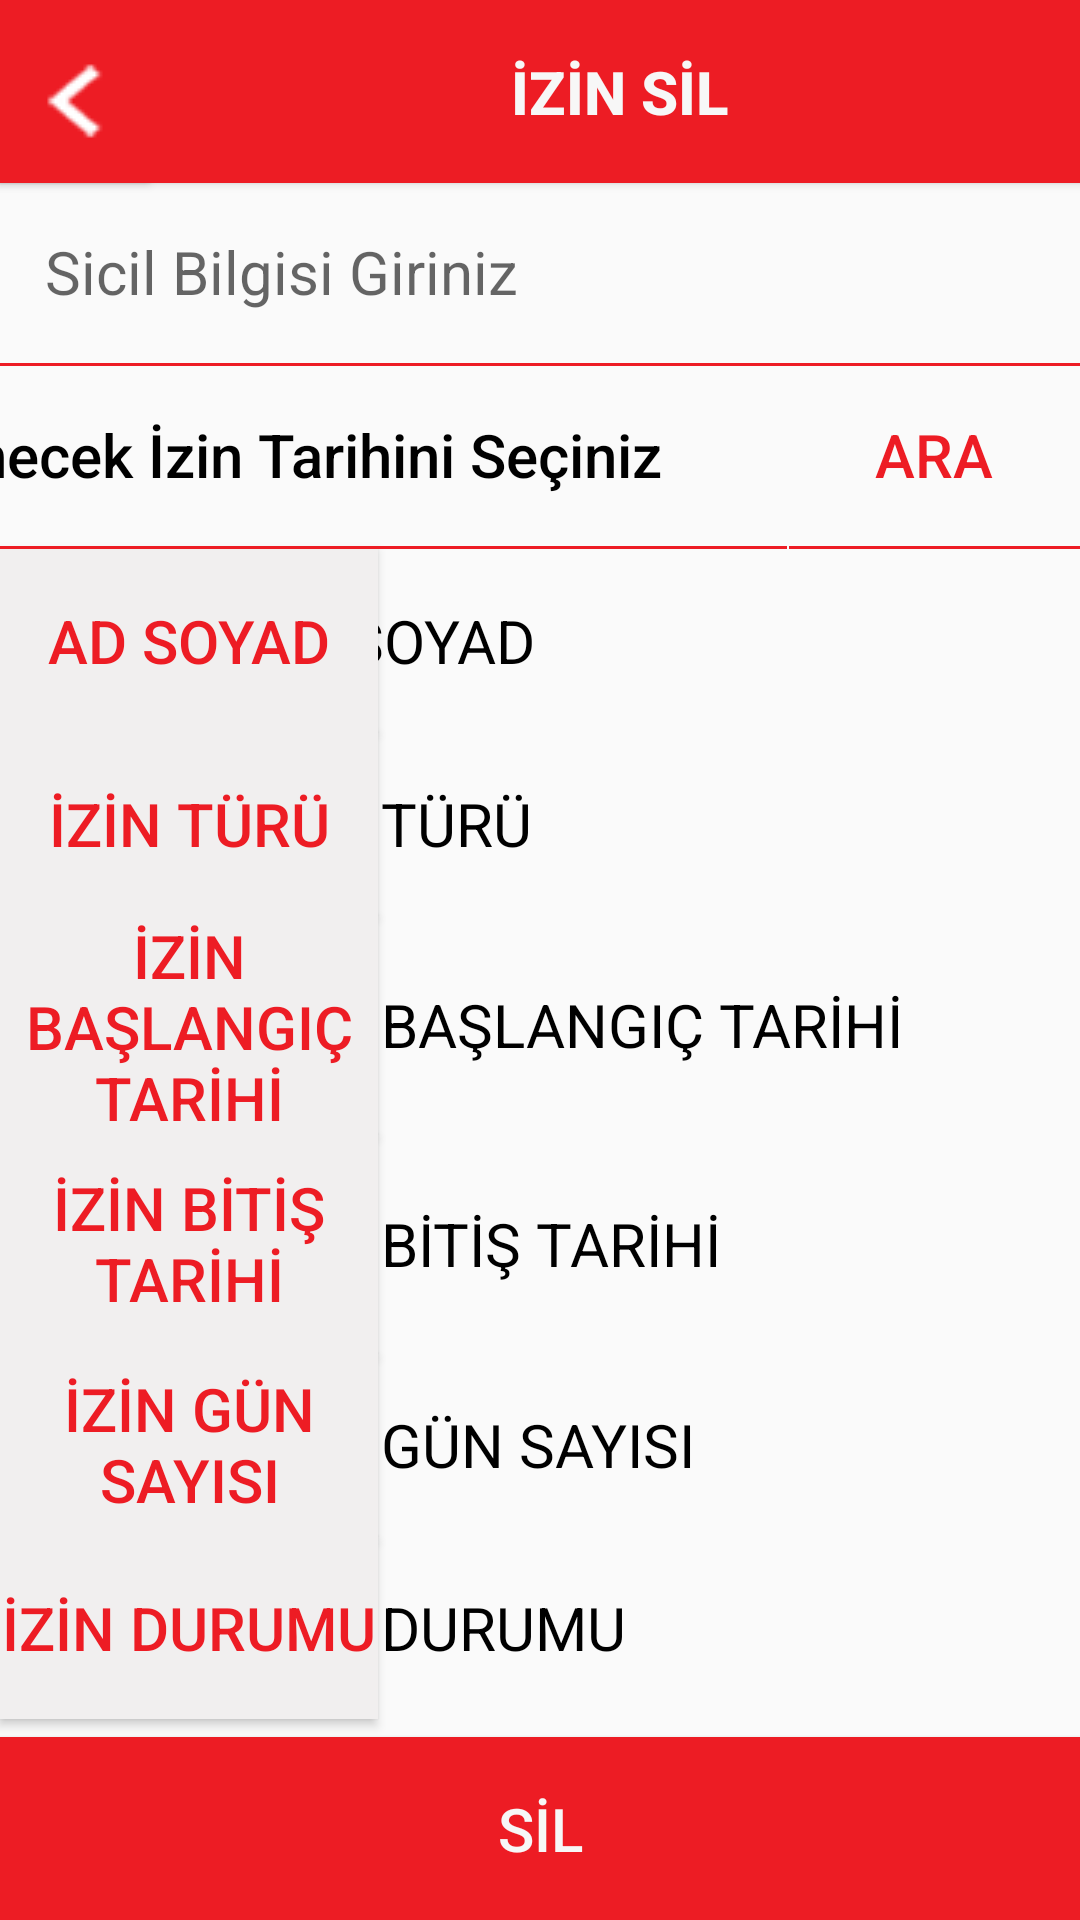

Produce the Android XML layout that renders to this screen, including the resource entries it uses.
<!-- AndroidManifest.xml: application theme Theme.Iett -->
<!-- res/layout/activity_izin_sil.xml -->
<?xml version="1.0" encoding="utf-8"?>
<androidx.constraintlayout.widget.ConstraintLayout xmlns:android="http://schemas.android.com/apk/res/android"
    xmlns:app="http://schemas.android.com/apk/res-auto"
    xmlns:tools="http://schemas.android.com/tools"
    android:layout_width="match_parent"
    android:layout_height="match_parent"
    tools:context=".activities.IzinSilActivity">



    <Button
        android:id="@+id/btnIzinSil"
        android:layout_width="0dp"
        android:layout_height="@dimen/txtHeightBoyut"
        android:background="@color/logoRengi"
        android:text="@string/sil"
        android:textColor="@color/formRengi"
        android:textSize="@dimen/formYaziBoyut"
        app:layout_constraintBottom_toBottomOf="parent"
        app:layout_constraintEnd_toEndOf="parent"
        app:layout_constraintStart_toStartOf="parent" />

    <TextView
        android:id="@+id/txtIzinSilAdSoyad"
        android:layout_width="@dimen/baslikButonBoyut"
        android:layout_height="@dimen/txtHeightBoyut"
        android:backgroundTint="@color/formRengi"
        android:ems="10"
        android:enabled="false"
        android:gravity="center|left"
        android:inputType="textPersonName"
        android:paddingLeft="8dp"
        android:text="@string/adSoyad"
        android:textColor="@color/yaziRengi"
        android:textSize="@dimen/formYaziBoyut"
        app:layout_constraintEnd_toEndOf="parent"
        app:layout_constraintTop_toBottomOf="@+id/btnIzinSilTarih" />

    <TextView
        android:id="@+id/txtIzinSilIzinTuru"
        android:layout_width="@dimen/baslikButonBoyut"
        android:layout_height="@dimen/txtHeightBoyut"
        android:backgroundTint="@color/formRengi"
        android:ems="10"
        android:enabled="false"
        android:gravity="center|left"
        android:inputType="textPersonName"
        android:paddingLeft="8dp"
        android:textColor="@color/yaziRengi"
        android:textSize="@dimen/formYaziBoyut"
        app:layout_constraintEnd_toEndOf="parent"
        app:layout_constraintTop_toBottomOf="@+id/txtIzinSilAdSoyad"
        android:text="@string/izinTuru" />

    <TextView
        android:id="@+id/txtIzinSilIzinBaslangicTarihi"
        android:layout_width="@dimen/baslikButonBoyut"
        android:layout_height="@dimen/izinTarihHeight"
        android:backgroundTint="@color/formRengi"
        android:ems="10"
        android:enabled="false"
        android:gravity="center|left"
        android:inputType="textPersonName"
        android:paddingLeft="8dp"
        android:textColor="@color/yaziRengi"
        android:textSize="@dimen/formYaziBoyut"
        app:layout_constraintEnd_toEndOf="parent"
        app:layout_constraintTop_toBottomOf="@+id/txtIzinSilIzinTuru"
        android:text="@string/izinBaslangicTarihi" />

    <TextView
        android:id="@+id/txtIzinSilIzinBitisTarihi"
        android:layout_width="@dimen/baslikButonBoyut"
        android:layout_height="@dimen/izinTarihHeight"
        android:backgroundTint="@color/formRengi"
        android:ems="10"
        android:enabled="false"
        android:gravity="center|left"
        android:inputType="textPersonName"
        android:paddingLeft="8dp"
        android:textColor="@color/yaziRengi"
        android:textSize="@dimen/formYaziBoyut"
        app:layout_constraintEnd_toEndOf="parent"
        app:layout_constraintTop_toBottomOf="@+id/txtIzinSilIzinBaslangicTarihi"
        android:text="@string/izinBitisTarihi" />

    <TextView
        android:id="@+id/txtIzinSilIzinGunSayisi"
        android:layout_width="@dimen/baslikButonBoyut"
        android:layout_height="@dimen/txtHeightBoyut"
        android:backgroundTint="@color/formRengi"
        android:ems="10"
        android:enabled="false"
        android:gravity="center|left"
        android:inputType="textPersonName"
        android:paddingLeft="8dp"
        android:textColor="@color/yaziRengi"
        android:textSize="@dimen/formYaziBoyut"
        app:layout_constraintEnd_toEndOf="parent"
        app:layout_constraintTop_toBottomOf="@+id/txtIzinSilIzinBitisTarihi"
        android:text="@string/izinGunSayisi" />

    <Button
        android:id="@+id/btnIzinSilTarih"
        android:layout_width="313dp"
        android:layout_height="@dimen/txtHeightBoyut"
        android:layout_marginEnd="98dp"
        android:background="@drawable/kan_grubu_btn_design"
        android:ems="10"
        android:gravity="center|left"
        android:inputType="textPersonName"
        android:paddingLeft="@dimen/arizaOlusturTextPaddingLeft"
        android:text="@string/izinSilinecekTarihTools"
        android:textColor="@color/yaziRengi"

        android:textSize="@dimen/formYaziBoyut"
        app:layout_constraintEnd_toEndOf="@+id/btnIzinSilAra"
        app:layout_constraintTop_toBottomOf="@+id/txtIzinSilSicil" />

    <EditText
        android:id="@+id/txtIzinSilSicil"
        android:layout_width="0dp"
        android:layout_height="@dimen/txtHeightBoyut"
        android:background="@drawable/kan_grubu_btn_design"
        android:ems="10"
        android:gravity="center|left"
        android:inputType="textPersonName"
        android:paddingLeft="@dimen/arizaOlusturTextPaddingLeft"
        android:hint="@string/izinSilinecekSicilTools"
        android:textColor="@color/yaziRengi"
        android:textSize="@dimen/formYaziBoyut"
        app:layout_constraintEnd_toEndOf="parent"
        app:layout_constraintStart_toStartOf="parent"
        app:layout_constraintTop_toBottomOf="@+id/btnIzinSilBaslik" />

    <Button
        android:id="@+id/btnIzinSilBaslik"
        android:layout_width="@dimen/txtBuyukWidthBoyut"
        android:layout_height="@dimen/txtHeightBoyut"
        android:background="@color/logoRengi"
        android:text="@string/izinSil"
        android:textColor="@color/formRengi"
        android:textSize="@dimen/formYaziBoyut"
        android:textStyle="bold"
        app:layout_constraintStart_toStartOf="parent"
        app:layout_constraintTop_toTopOf="parent" />

    <Button
        android:id="@+id/btnIzinSilBaslikIcon"
        android:layout_width="@dimen/iconBoyut"
        android:layout_height="@dimen/txtHeightBoyut"
        android:background="@color/logoRengi"
        android:drawableLeft="@drawable/left"
        app:layout_constraintStart_toStartOf="parent"
        app:layout_constraintTop_toTopOf="parent" />


    <Button
        android:id="@+id/btnIzinSilAdSoyadBaslik"
        android:layout_width="@dimen/kucukbaslikButonBoyut"
        android:layout_height="@dimen/txtHeightBoyut"
        android:background="@color/baslikButonRengi"
        android:text="@string/adSoyad"
        android:textColor="@color/logoRengi"
        android:textSize="@dimen/formYaziBoyut"
        app:layout_constraintStart_toStartOf="parent"
        app:layout_constraintTop_toBottomOf="@+id/btnIzinSilTarih" />

    <Button
        android:id="@+id/btnIzinSilIzinTurBaslik"
        android:layout_width="@dimen/kucukbaslikButonBoyut"
        android:layout_height="@dimen/txtHeightBoyut"
        android:background="@color/baslikButonRengi"
        android:text="@string/izinTuru"
        android:textColor="@color/logoRengi"
        android:textSize="@dimen/formYaziBoyut"
        app:layout_constraintStart_toStartOf="parent"
        app:layout_constraintTop_toBottomOf="@+id/btnIzinSilAdSoyadBaslik" />

    <Button
        android:id="@+id/btnIzinSilIzinBaslangicTarihiBaslik"
        android:layout_width="@dimen/kucukbaslikButonBoyut"
        android:layout_height="@dimen/izinTarihHeight"
        android:background="@color/baslikButonRengi"
        android:text="@string/izinBaslangicTarihi"
        android:textColor="@color/logoRengi"
        android:textSize="@dimen/formYaziBoyut"
        app:layout_constraintStart_toStartOf="parent"
        app:layout_constraintTop_toBottomOf="@+id/btnIzinSilIzinTurBaslik" />

    <Button
        android:id="@+id/btnIzinSilIzinBitisTarihiBaslik"
        android:layout_width="@dimen/kucukbaslikButonBoyut"
        android:layout_height="@dimen/izinTarihHeight"
        android:background="@color/baslikButonRengi"
        android:text="@string/izinBitisTarihi"
        android:textColor="@color/logoRengi"
        android:textSize="@dimen/formYaziBoyut"
        app:layout_constraintStart_toStartOf="parent"
        app:layout_constraintTop_toBottomOf="@+id/btnIzinSilIzinBaslangicTarihiBaslik" />

    <Button
        android:id="@+id/btnIzinSilIzinGunBaslik"
        android:layout_width="@dimen/kucukbaslikButonBoyut"
        android:layout_height="@dimen/txtHeightBoyut"
        android:background="@color/baslikButonRengi"
        android:text="@string/izinGunSayisi"
        android:textColor="@color/logoRengi"
        android:textSize="@dimen/formYaziBoyut"
        app:layout_constraintStart_toStartOf="parent"
        app:layout_constraintTop_toBottomOf="@+id/btnIzinSilIzinBitisTarihiBaslik" />

    <Button
        android:id="@+id/btnIzinSilIzinDurumu"
        android:layout_width="@dimen/kucukbaslikButonBoyut"
        android:layout_height="@dimen/txtHeightBoyut"
        android:background="@color/baslikButonRengi"
        android:text="@string/izinDurumu"
        android:textColor="@color/logoRengi"
        android:textSize="@dimen/formYaziBoyut"
        app:layout_constraintStart_toStartOf="parent"
        app:layout_constraintTop_toBottomOf="@+id/btnIzinSilIzinGunBaslik" />

    <TextView
        android:id="@+id/txtIzinSilIzinDurumu"
        android:layout_width="@dimen/baslikButonBoyut"
        android:layout_height="@dimen/txtHeightBoyut"
        android:backgroundTint="@color/formRengi"
        android:ems="10"
        android:enabled="false"
        android:gravity="center|left"
        android:inputType="textPersonName"
        android:paddingLeft="8dp"
        android:text="@string/izinDurumu"
        android:textColor="@color/yaziRengi"
        android:textSize="@dimen/formYaziBoyut"
        app:layout_constraintEnd_toEndOf="parent"
        app:layout_constraintTop_toBottomOf="@+id/txtIzinSilIzinGunSayisi" />

    <Button
        android:id="@+id/btnIzinSilAra"
        android:layout_width="97dp"
        android:layout_height="@dimen/txtHeightBoyut"
        android:background="@drawable/kan_grubu_btn_design"
        android:text="@string/araButon"
        android:textColor="@color/logoRengi"
        android:textSize="@dimen/formYaziBoyut"
        app:layout_constraintEnd_toEndOf="parent"
        app:layout_constraintStart_toEndOf="@+id/btnIsSilTarih"
        app:layout_constraintTop_toBottomOf="@+id/txtIzinSilSicil" />

</androidx.constraintlayout.widget.ConstraintLayout>
<!-- resources referenced by this layout -->
<resources>
  <color name="baslikButonRengi">#F1EFEF</color>
  <color name="formRengi">#F7F7F7</color>
  <color name="logoRengi">#ed1c24</color>
  <color name="yaziRengi">#000000</color>
  <dimen name="arizaOlusturTextPaddingLeft">15dp</dimen>
  <dimen name="baslikButonBoyut">283dp</dimen>
  <dimen name="formYaziBoyut">20dp</dimen>
  <dimen name="iconBoyut">50dp</dimen>
  <dimen name="izinTarihHeight">73dp</dimen>
  <dimen name="kucukbaslikButonBoyut">126dp</dimen>
  <dimen name="txtBuyukWidthBoyut">413dp</dimen>
  <dimen name="txtHeightBoyut">61dp</dimen>
  <!-- drawable kan_grubu_btn_design (drawable) -->
  <?xml version="1.0" encoding="utf-8"?>
      <inset xmlns:android="http://schemas.android.com/apk/res/android"
          android:insetTop="-2dp"
          android:insetRight="-2dp"
          android:insetLeft="-2dp">
  
          <shape android:shape="rectangle">
              <stroke android:width="1dp" android:color="@color/logoRengi" />
  
          </shape>
  
      </inset>
  <!-- drawable left: png bitmap (drawable, 48120 bytes) -->
  <string name="adSoyad">AD SOYAD</string>
  <string name="araButon">ARA</string>
  <string name="izinBaslangicTarihi">İZİN BAŞLANGIÇ TARİHİ</string>
  <string name="izinBitisTarihi">İZİN BİTİŞ TARİHİ</string>
  <string name="izinDurumu">İZİN DURUMU</string>
  <string name="izinGunSayisi">İZİN GÜN SAYISI</string>
  <string name="izinSil">İZİN SİL</string>
  <string name="izinSilinecekSicilTools">Sicil Bilgisi Giriniz</string>
  <string name="izinSilinecekTarihTools">Silinecek İzin Tarihini Seçiniz</string>
  <string name="izinTuru">İZİN TÜRÜ</string>
  <string name="sil">SİL</string>
  <style name="Theme.Iett" parent="Theme.AppCompat.Light.NoActionBar">
          
          <item name="colorPrimary">@color/colorPrimary</item>
          <item name="colorPrimaryVariant">@color/colorPrimaryDark</item>
          <item name="colorOnPrimary">@color/white</item>
          
          <item name="colorSecondary">@color/teal_200</item>
          <item name="colorSecondaryVariant">@color/teal_700</item>
          <item name="colorOnSecondary">@color/black</item>
          
          <item name="android:statusBarColor" tools:targetApi="l">?attr/colorPrimaryVariant</item>
          
      </style>
  <color name="colorPrimary">#ed1c24</color>
  <color name="colorPrimaryDark">#DF060E</color>
  <color name="white">#FFFFFFFF</color>
  <color name="teal_200">#FF03DAC5</color>
  <color name="teal_700">#FF018786</color>
  <color name="black">#FF000000</color>
</resources>
